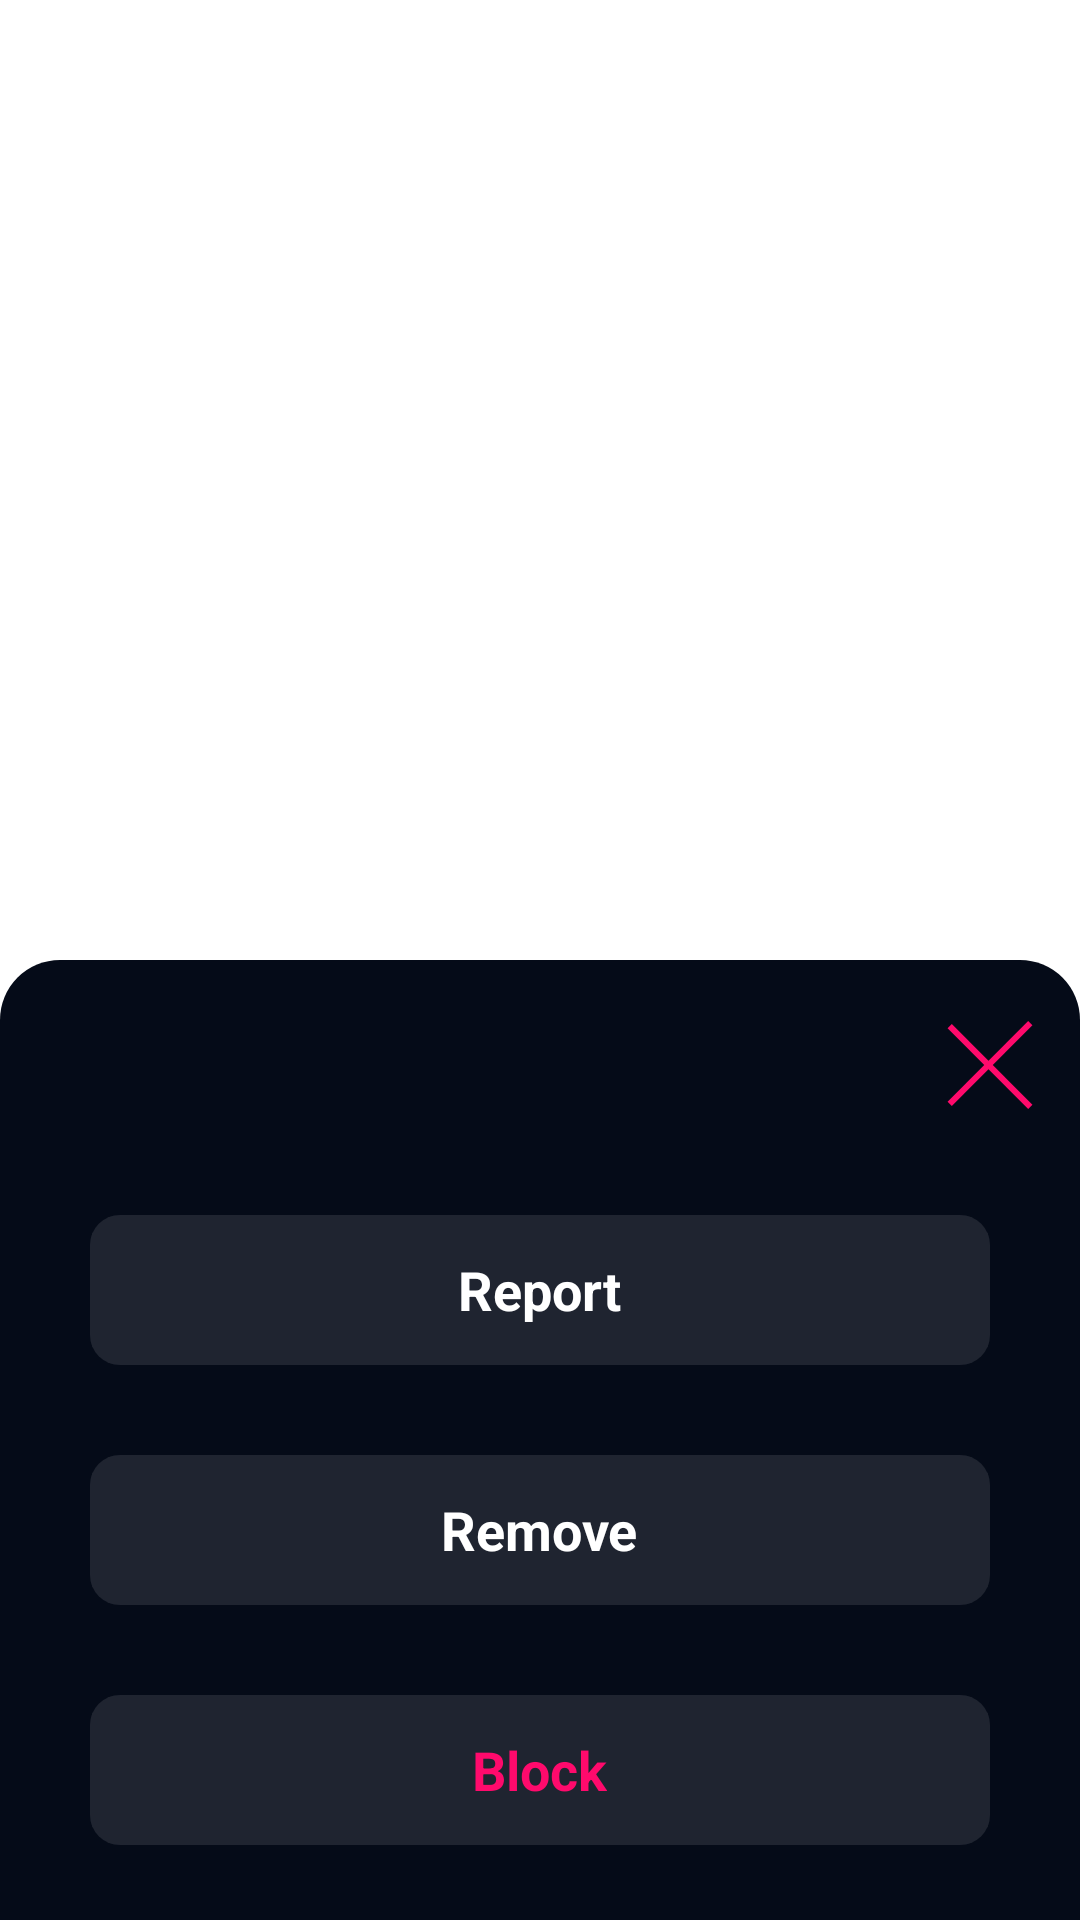

Layout XML and referenced resources for this Android screen:
<!-- AndroidManifest.xml: application theme AppTheme -->
<!-- res/layout/fragment_report_bottom_sheet_dialog.xml -->
<?xml version="1.0" encoding="utf-8"?>
<androidx.constraintlayout.widget.ConstraintLayout
    xmlns:android="http://schemas.android.com/apk/res/android"
    xmlns:app="http://schemas.android.com/apk/res-auto"
    xmlns:tools="http://schemas.android.com/tools"
    android:layout_width="match_parent"
    android:layout_height="match_parent"
    android:background="#80FFFFFF"
    tools:context=".fragments.ReportBottomSheetDialogFragment">

<RelativeLayout
    android:id="@+id/bottomContainer"
    android:layout_width="match_parent"
    android:layout_height="0dp"
    android:background="@drawable/bottom_sheet_bg"
    android:visibility="visible"
    app:layout_constraintBottom_toBottomOf="parent"
    app:layout_constraintEnd_toEndOf="parent"
    app:layout_constraintStart_toStartOf="parent"
    app:layout_constraintHeight_percent=".5">

    <RelativeLayout
        android:id="@+id/card_vu"
        android:layout_width="@dimen/_40sdp"
        android:layout_height="@dimen/_40sdp"
        android:layout_marginEnd="10dp"
        android:layout_marginTop="15dp"
        android:layout_alignParentEnd="true"
        app:cardBackgroundColor="@color/transparent"
        app:cardElevation="0dp">
        <ImageButton
            android:id="@+id/btn_close"
            android:layout_width="@dimen/_40sdp"
            android:layout_height="@dimen/_40sdp"
            android:scaleType="centerInside"
            android:layout_centerVertical="true"
            android:background="@null"
            android:layout_alignParentEnd="true"
            android:src="@drawable/cross_drawable_red" />

    </RelativeLayout>

    <LinearLayout
        android:layout_width="match_parent"
        android:layout_height="match_parent"
        android:orientation="vertical"
        android:layout_below="@+id/card_vu"
        android:paddingBottom="@dimen/_10sdp">

        <com.google.android.material.card.MaterialCardView
            android:id="@+id/btn_report"
            android:layout_width="match_parent"
            android:layout_height="@dimen/_50sdp"
            android:layout_marginStart="@dimen/_30sdp"
            android:layout_marginTop="@dimen/_30sdp"
            android:layout_marginEnd="@dimen/_30sdp"
            android:theme="@style/Theme.MaterialComponents.Light"
            app:cardBackgroundColor="@android:color/transparent"
            app:cardCornerRadius="@dimen/_10sdp"
            app:cardElevation="0dp">


            <ImageView
                android:layout_width="match_parent"
                android:layout_height="match_parent"
                android:src="@drawable/rounded_corner_bg_black"
                android:scaleType="fitXY"/>

            <TextView
                android:layout_width="wrap_content"
                android:layout_height="wrap_content"
                android:text="@string/report"
                android:layout_gravity="center"
                android:textColor="@color/white"
                android:textStyle="bold"
                android:textSize="@dimen/_18sdp" />

        </com.google.android.material.card.MaterialCardView>
        <com.google.android.material.card.MaterialCardView
            android:id="@+id/btn_remove"
            android:layout_width="match_parent"
            android:layout_height="@dimen/_50sdp"
            android:layout_marginStart="@dimen/_30sdp"
            android:layout_marginTop="@dimen/_30sdp"
            android:layout_marginEnd="@dimen/_30sdp"
            android:theme="@style/Theme.MaterialComponents.Light"
            app:cardBackgroundColor="@android:color/transparent"
            app:cardCornerRadius="@dimen/_10sdp"
            app:cardElevation="0dp">


            <ImageView
                android:layout_width="match_parent"
                android:layout_height="match_parent"
                android:src="@drawable/rounded_corner_bg_black"
                android:scaleType="fitXY"/>

            <TextView
                android:layout_width="wrap_content"
                android:layout_height="wrap_content"
                android:text="@string/remove"
                android:layout_gravity="center"
                android:textColor="@color/white"
                android:textStyle="bold"
                android:textSize="@dimen/_18sdp" />

        </com.google.android.material.card.MaterialCardView>
        <com.google.android.material.card.MaterialCardView
            android:id="@+id/btn_block"
            android:layout_width="match_parent"
            android:layout_height="@dimen/_50sdp"
            android:layout_marginStart="@dimen/_30sdp"
            android:layout_marginTop="@dimen/_30sdp"
            android:layout_marginEnd="@dimen/_30sdp"
            android:theme="@style/Theme.MaterialComponents.Light"
            app:cardBackgroundColor="@android:color/transparent"
            app:cardCornerRadius="@dimen/_10sdp"
            app:cardElevation="0dp">


            <ImageView
                android:layout_width="match_parent"
                android:layout_height="match_parent"
                android:src="@drawable/rounded_corner_bg_black"
                android:scaleType="fitXY"/>

            <TextView
                android:layout_width="wrap_content"
                android:layout_height="wrap_content"
                android:text="@string/block"
                android:layout_gravity="center"
                android:textColor="@color/pinkColor"
                android:textStyle="bold"
                android:textSize="@dimen/_18sdp" />

        </com.google.android.material.card.MaterialCardView>

    </LinearLayout>

</RelativeLayout>

</androidx.constraintlayout.widget.ConstraintLayout>
<!-- resources referenced by this layout -->
<resources>
  <color name="pinkColor">#FF0A6C</color>
  <color name="transparent">#00000000</color>
  <dimen name="_10sdp">10.00dp</dimen>
  <dimen name="_18sdp">18.00dp</dimen>
  <dimen name="_30sdp">30.00dp</dimen>
  <dimen name="_40sdp">40.00dp</dimen>
  <dimen name="_50sdp">50.00dp</dimen>
  <!-- drawable bottom_sheet_bg (drawable) -->
  <?xml version="1.0" encoding="utf-8"?>
  <shape xmlns:android="http://schemas.android.com/apk/res/android"
      android:shape="rectangle">
  
      <corners
          android:topLeftRadius="20dp"
          android:topRightRadius="20dp"
          android:bottomLeftRadius="0dp"
          android:bottomRightRadius="0dp" />
  
      <solid android:color="@color/bgVuColor" />
  
  </shape>
  <!-- drawable cross_drawable_red (drawable) -->
  <layer-list xmlns:android="http://schemas.android.com/apk/res/android">
      
      <item android:top="1dp">
          <rotate
              android:fromDegrees="45"
              android:toDegrees="45">
              <shape android:shape="line">
                  <stroke
                      android:width="2dp"
                      android:color="@color/pinkColor"/> 
              </shape>
          </rotate>
      </item>
      
      <item android:bottom="1dp">
          <rotate
              android:fromDegrees="-45"
              android:toDegrees="-45">
              <shape android:shape="line">
                  <stroke
                      android:width="2dp"
                      android:color="@color/pinkColor"/> 
              </shape>
          </rotate>
      </item>
  </layer-list>
  <!-- drawable rounded_corner_bg_black (drawable) -->
  <?xml version="1.0" encoding="UTF-8"?>
  <shape xmlns:android="http://schemas.android.com/apk/res/android">
      <solid android:color="#1F2430"/>
      <corners android:radius="@dimen/_5sdp"/>
      <stroke android:color="#1F2430" android:width="@dimen/_1sdp"/>
      <padding android:left="@dimen/_10sdp" android:top="0dp" android:right="@dimen/_10sdp" android:bottom="0dp" />
  </shape>
  <string name="block">Block</string>
  <string name="remove">Remove</string>
  <string name="report">Report</string>
  <style name="AppTheme" parent="Theme.MaterialComponents.DayNight.NoActionBar">
          
          <item name="colorPrimary">@color/colorPrimary</item>
          <item name="colorPrimaryDark">@color/colorPrimaryDark</item>
          <item name="colorAccent">@color/colorAccent</item>
          <item name="android:statusBarColor">@color/colorPrimaryDark</item>
      </style>
  <color name="bgVuColor">#050B18</color>
  <dimen name="_5sdp">5.00dp</dimen>
  <dimen name="_1sdp">1.00dp</dimen>
  <color name="colorPrimary">#2575C4</color>
  <color name="colorPrimaryDark">#105AA2</color>
  <color name="colorAccent">#2575C4</color>
  <!-- not gathered from this repository: default colours our renderer supplied (Android Studio template values) -->
  <color name="white">#FFFFFFFF</color>
</resources>
